Labelled photos from "preprocess_data", an image-classification folder in yamthcys/Detect-CMV. The possible labels are: cmv, normal.

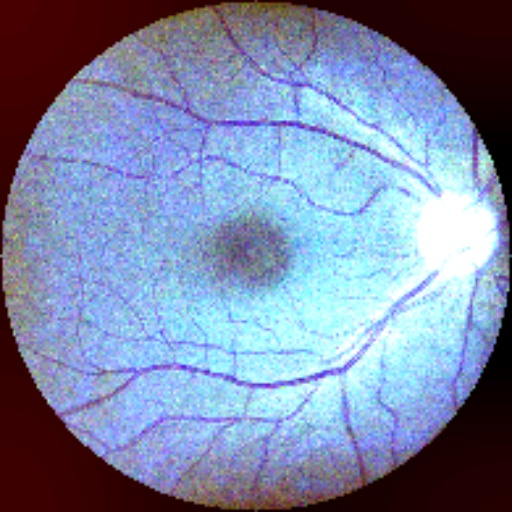
Label: normal

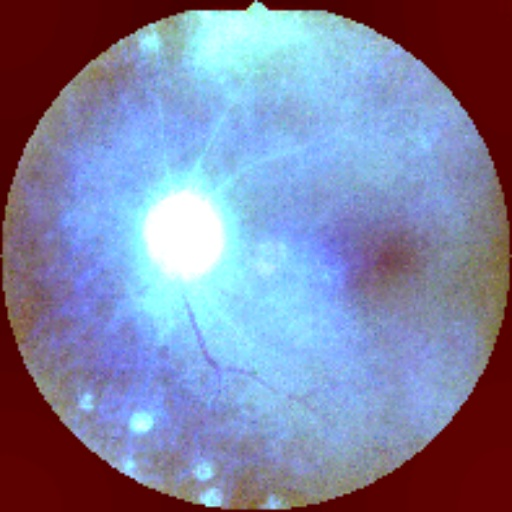
Label: cmv

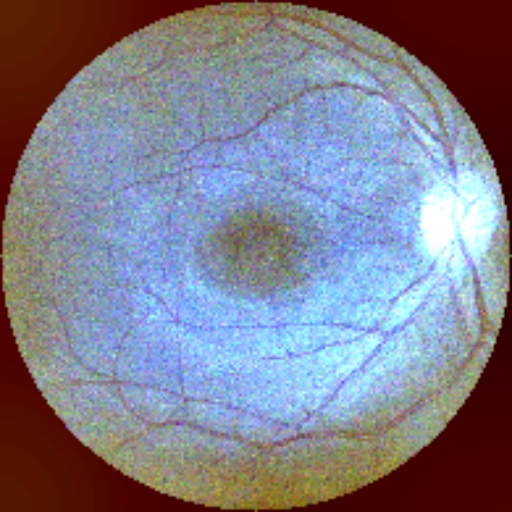
Label: normal

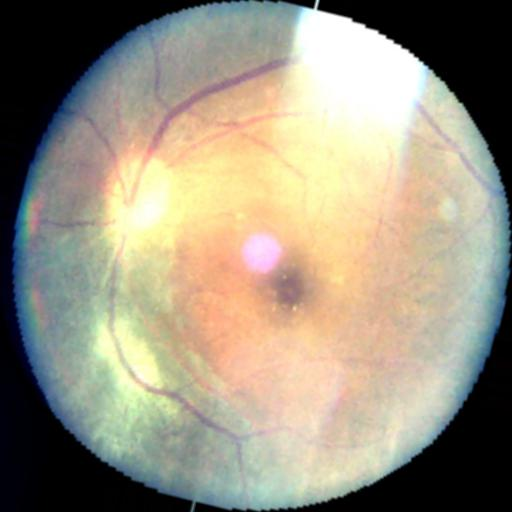
Label: cmv

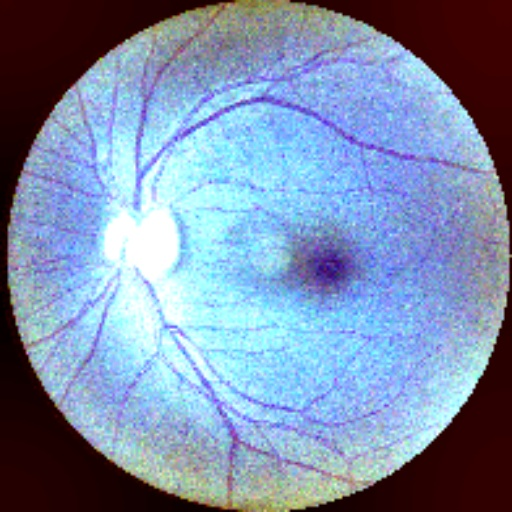
Label: normal

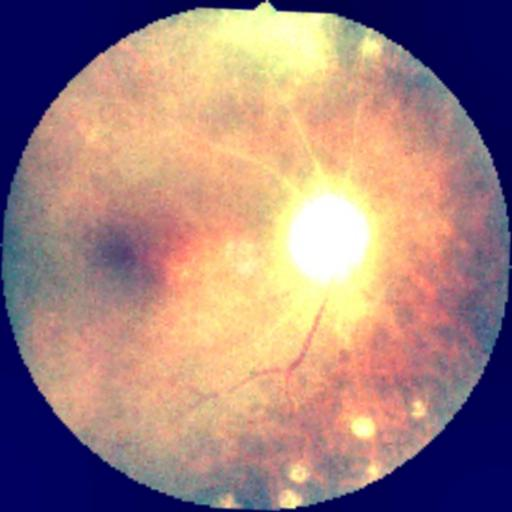
Label: cmv
